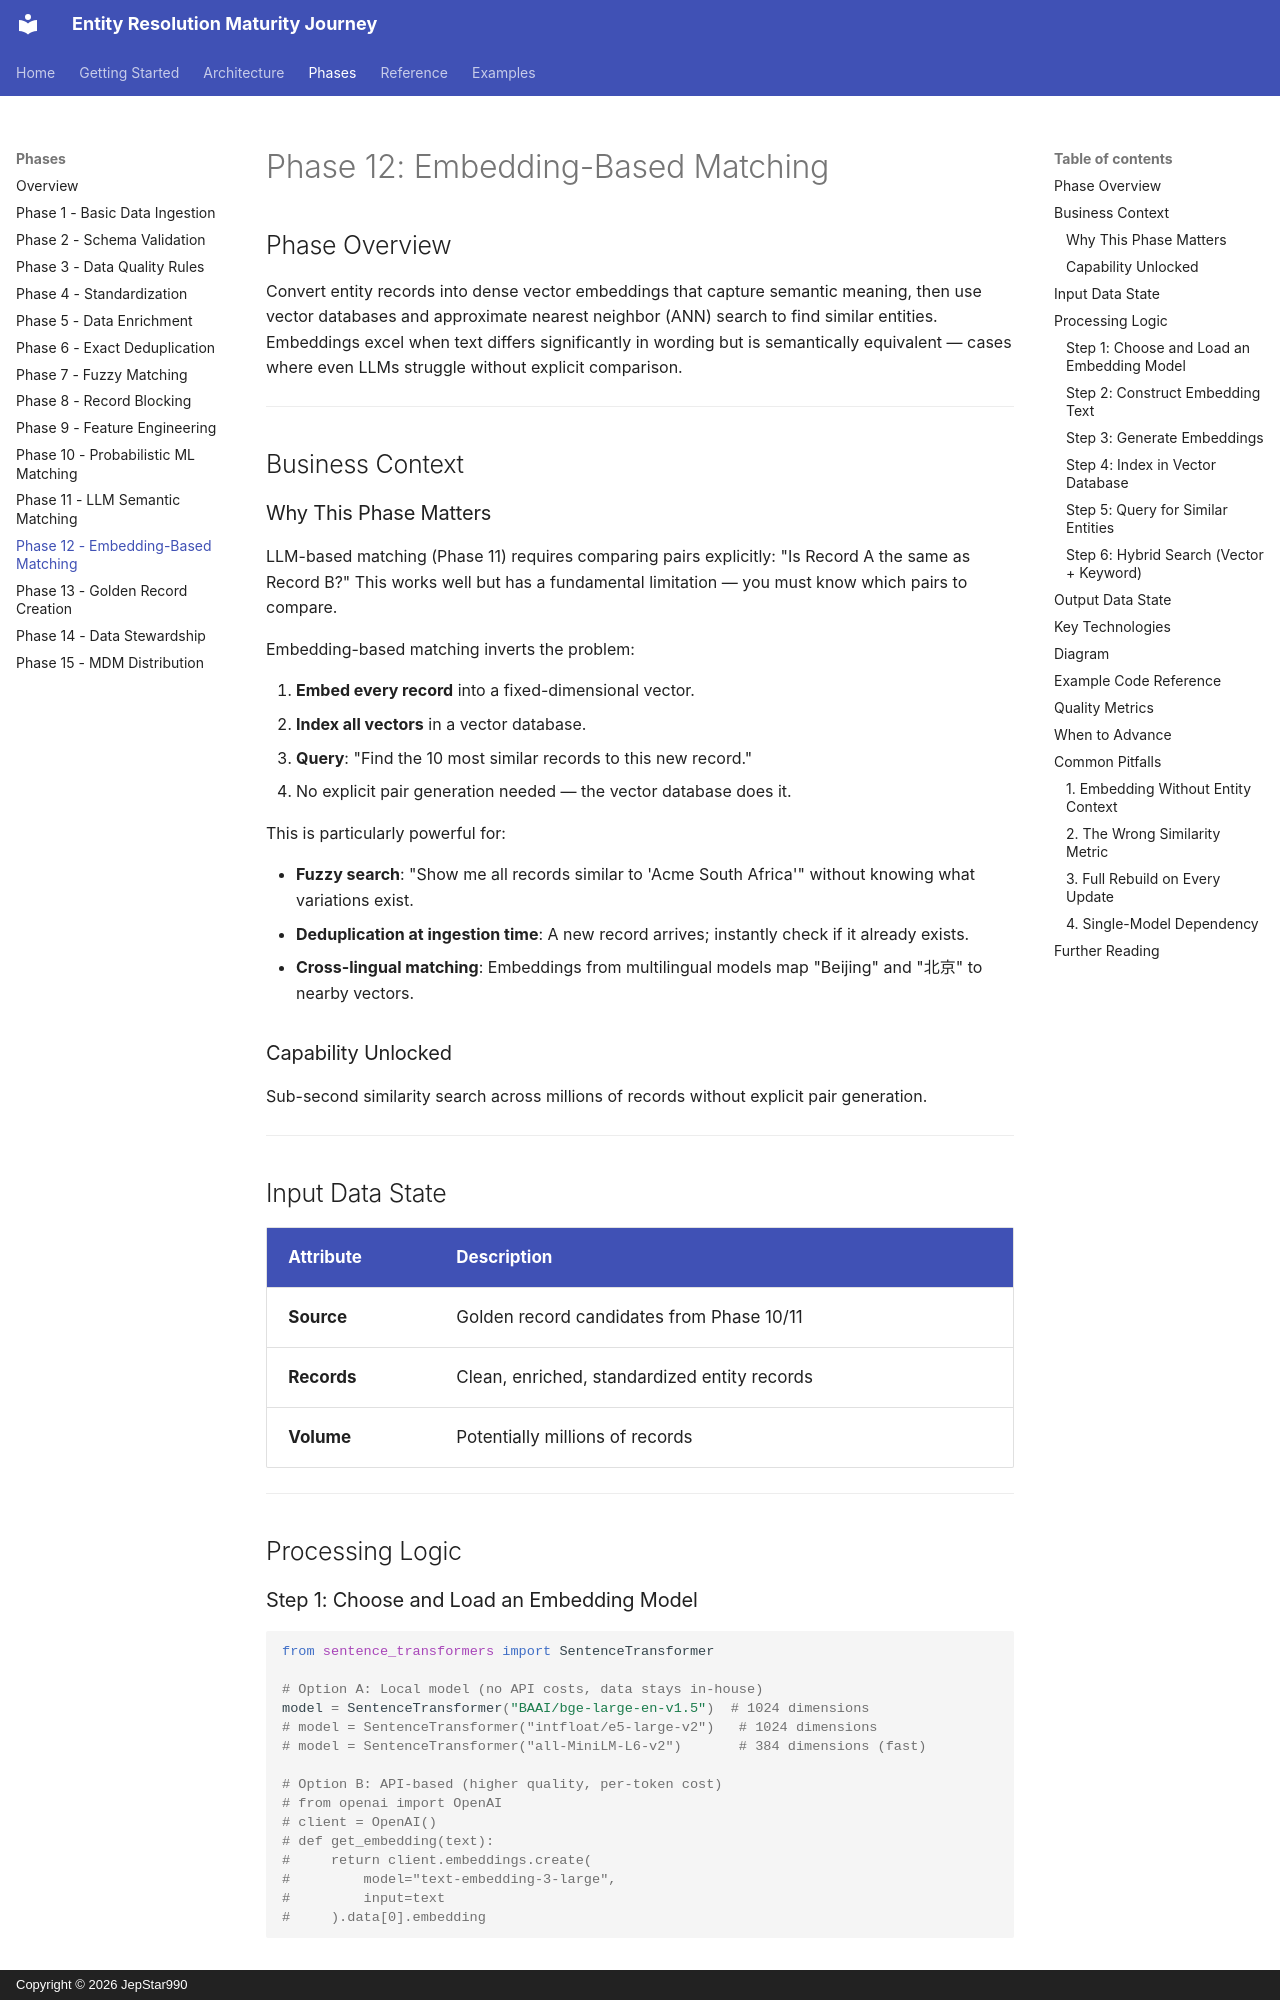

repository: JepStar990/entity-resolution-maturity-journey · page: phases/phase-12-embedding-matching/index.html · generator: mkdocs · copyright: Copyright © 2026 JepStar990

# Phase 12: Embedding-Based Matching

## Phase Overview

Convert entity records into dense vector embeddings that capture semantic meaning, then use vector databases and approximate nearest neighbor (ANN) search to find similar entities. Embeddings excel when text differs significantly in wording but is semantically equivalent — cases where even LLMs struggle without explicit comparison.

---

## Business Context

### Why This Phase Matters

LLM-based matching (Phase 11) requires comparing pairs explicitly: "Is Record A the same as Record B?" This works well but has a fundamental limitation — you must know which pairs to compare.

Embedding-based matching inverts the problem:

1. **Embed every record** into a fixed-dimensional vector.
2. **Index all vectors** in a vector database.
3. **Query**: "Find the 10 most similar records to this new record."
4. No explicit pair generation needed — the vector database does it.

This is particularly powerful for:

- **Fuzzy search**: "Show me all records similar to 'Acme South Africa'" without knowing what variations exist.
- **Deduplication at ingestion time**: A new record arrives; instantly check if it already exists.
- **Cross-lingual matching**: Embeddings from multilingual models map "Beijing" and "北京" to nearby vectors.

### Capability Unlocked

Sub-second similarity search across millions of records without explicit pair generation.

---

## Input Data State

| Attribute | Description |
|-----------|-------------|
| **Source** | Golden record candidates from Phase 10/11 |
| **Records** | Clean, enriched, standardized entity records |
| **Volume** | Potentially millions of records |

---

## Processing Logic

### Step 1: Choose and Load an Embedding Model

```python
from sentence_transformers import SentenceTransformer

# Option A: Local model (no API costs, data stays in-house)
model = SentenceTransformer("BAAI/bge-large-en-v1.5")  # 1024 dimensions
# model = SentenceTransformer("intfloat/e5-large-v2")   # 1024 dimensions
# model = SentenceTransformer("all-MiniLM-L6-v2")       # 384 dimensions (fast)

# Option B: API-based (higher quality, per-token cost)
# from openai import OpenAI
# client = OpenAI()
# def get_embedding(text):
#     return client.embeddings.create(
#         model="text-embedding-3-large",
#         input=text
#     ).data[0].embedding
```
